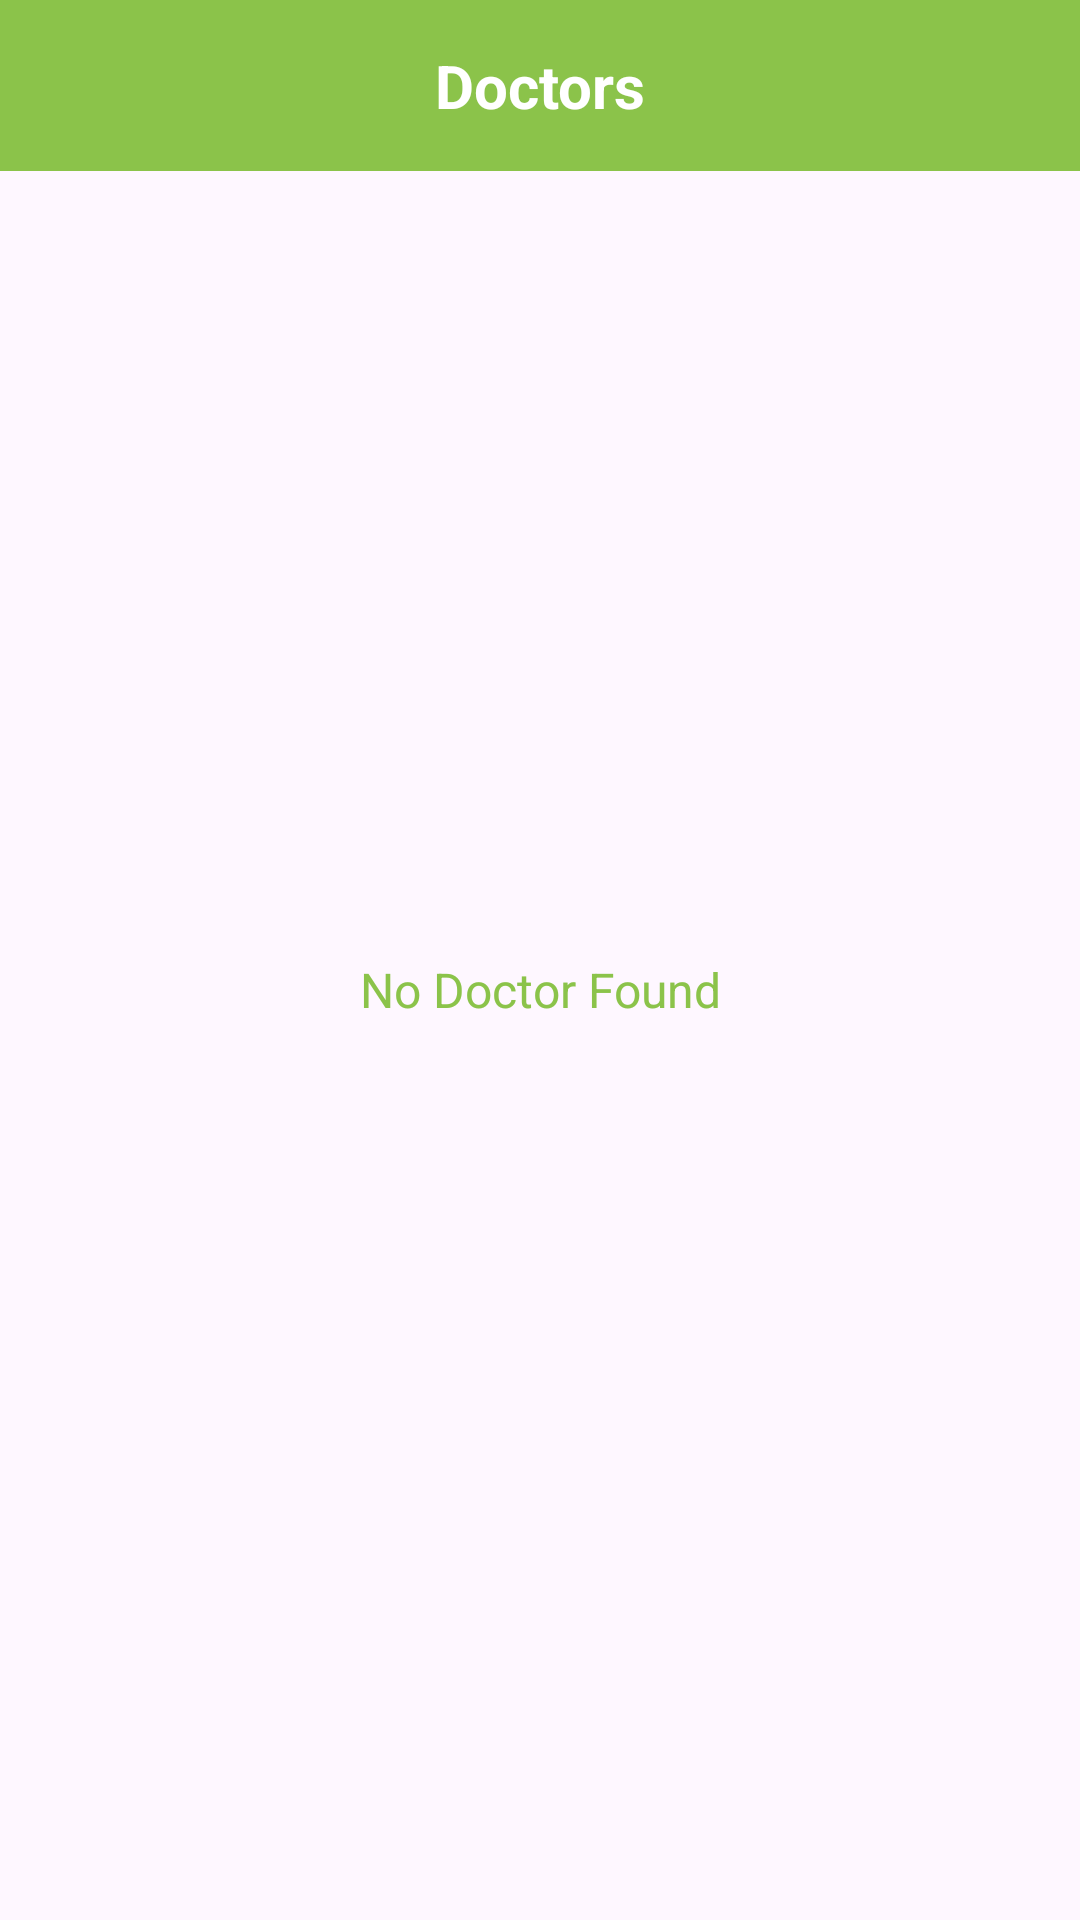

Produce the Android XML layout that renders to this screen, including the resource entries it uses.
<!-- AndroidManifest.xml: application theme Theme.DiagnozePro -->
<!-- res/layout/fragment_doctor.xml -->
<?xml version="1.0" encoding="utf-8"?>
<androidx.constraintlayout.widget.ConstraintLayout xmlns:android="http://schemas.android.com/apk/res/android"
    xmlns:tools="http://schemas.android.com/tools"
    android:layout_width="match_parent"
    android:layout_height="match_parent"
    xmlns:app="http://schemas.android.com/apk/res-auto"
    tools:context=".user.fragments.DoctorFragment">

    <TextView
        android:id="@+id/tvHeading"
        android:layout_width="match_parent"
        android:layout_height="wrap_content"
        android:background="@color/main"
        android:padding="15dp"
        android:text="Doctors"
        android:textAlignment="center"
        android:textColor="@color/white"
        android:textSize="20sp"
        android:textStyle="bold"
        app:layout_constraintTop_toTopOf="parent" />

    <androidx.recyclerview.widget.RecyclerView
        android:id="@+id/rvGoals"
        android:layout_width="match_parent"
        android:layout_height="0dp"
        android:orientation="vertical"
        app:layout_constraintTop_toBottomOf="@+id/tvHeading"
        app:layout_constraintBottom_toBottomOf="parent"/>

    <TextView
        android:id="@+id/tvNoGoalFound"
        android:layout_width="match_parent"
        android:layout_height="match_parent"
        android:gravity="center"
        android:text="No Doctor Found"
        android:layout_marginTop="20dp"
        android:textColor="@color/main"
        android:textSize="16sp"
        android:textStyle="normal"
        android:visibility="visible"
        app:layout_constraintTop_toTopOf="parent"
        app:layout_constraintBottom_toBottomOf="parent"/>

</androidx.constraintlayout.widget.ConstraintLayout>
<!-- resources referenced by this layout -->
<resources>
  <color name="main">#8BC34A</color>
  <color name="white">#FFFFFFFF</color>
  <style name="Theme.DiagnozePro" parent="Base.Theme.DiagnozePro" />
  <style name="Base.Theme.DiagnozePro" parent="Theme.Material3.DayNight.NoActionBar">
          
           <item name="colorPrimary">@color/main</item>
      </style>
</resources>
